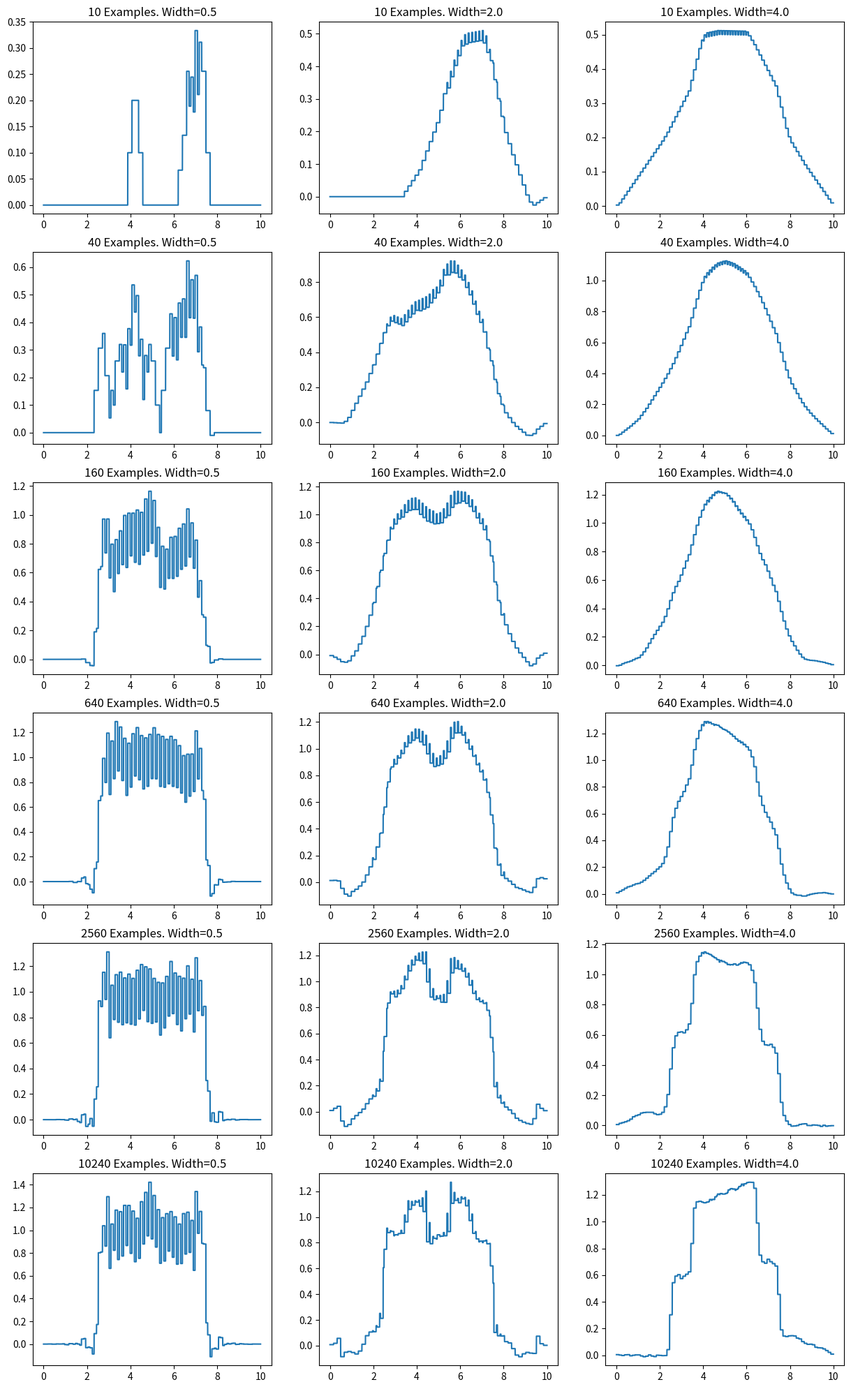

Python code for this plot:
import numpy as np
import matplotlib.pyplot as plt
from tqdm import tqdm

features=50
x_max=10

def square_wave(x):

	if x>x_max/4 and x<x_max*3/4:

		return 1

	return 0

def getExample():

	return np.random.uniform(0, x_max)

def getFeatureVector(s, featureWidth):

	x=np.zeros(features, dtype='float')
	d=(x_max-featureWidth)/(features-1)
	n=0

	for i in range(features):

		if s>=i*d and s<i*d+featureWidth:

			x[i]=1
			n+=1

	return x, n

def getEstimation(w, featureWidth):

	y=np.zeros(x_max*2000)

	for i in range(x_max*2000):

		x, n=getFeatureVector(i/2000, featureWidth)
		y[i]=np.dot(w, x)

	return y

def functionApproximation(featureWidth, examples, sample=[]):

	w=np.zeros(features, dtype='float')
	result=[]

	for example in tqdm(range(examples)):

		s=getExample()
		u=square_wave(s)
		x, n=getFeatureVector(s, featureWidth)
		alpha=0.2/n

		w=np.add(w, alpha*(u-np.dot(w, x))*x)

		if example+1 in sample:

			result.append(getEstimation(w, featureWidth))

	return result

def Main():

	small=x_max/20
	medium=x_max/5
	large=x_max*4/10
	examples=10240
	sample=[10, 40, 160, 640, 2560, 10240]

	result_small=functionApproximation(small, examples, sample)
	result_medium=functionApproximation(medium, examples, sample)
	result_large=functionApproximation(large, examples, sample)

	plt.figure(figsize=(15,25))
	index=1

	for i, ex in enumerate(sample):

		x=np.linspace(0, x_max, len(result_small[i]))
		plt.subplot(6, 3, index)
		plt.plot(x, result_small[i])
		plt.title('{} Examples. Width={}'.format(ex, small))
		index+=1

		x=np.linspace(0, x_max, len(result_medium[i]))
		plt.subplot(6, 3, index)
		plt.plot(x, result_medium[i])
		plt.title('{} Examples. Width={}'.format(ex, medium))
		index+=1

		x=np.linspace(0, x_max, len(result_large[i]))
		plt.subplot(6, 3, index)
		plt.plot(x, result_large[i])
		plt.title('{} Examples. Width={}'.format(ex, large))
		index+=1

	plt.savefig('figure_9_8.png')

Main()
